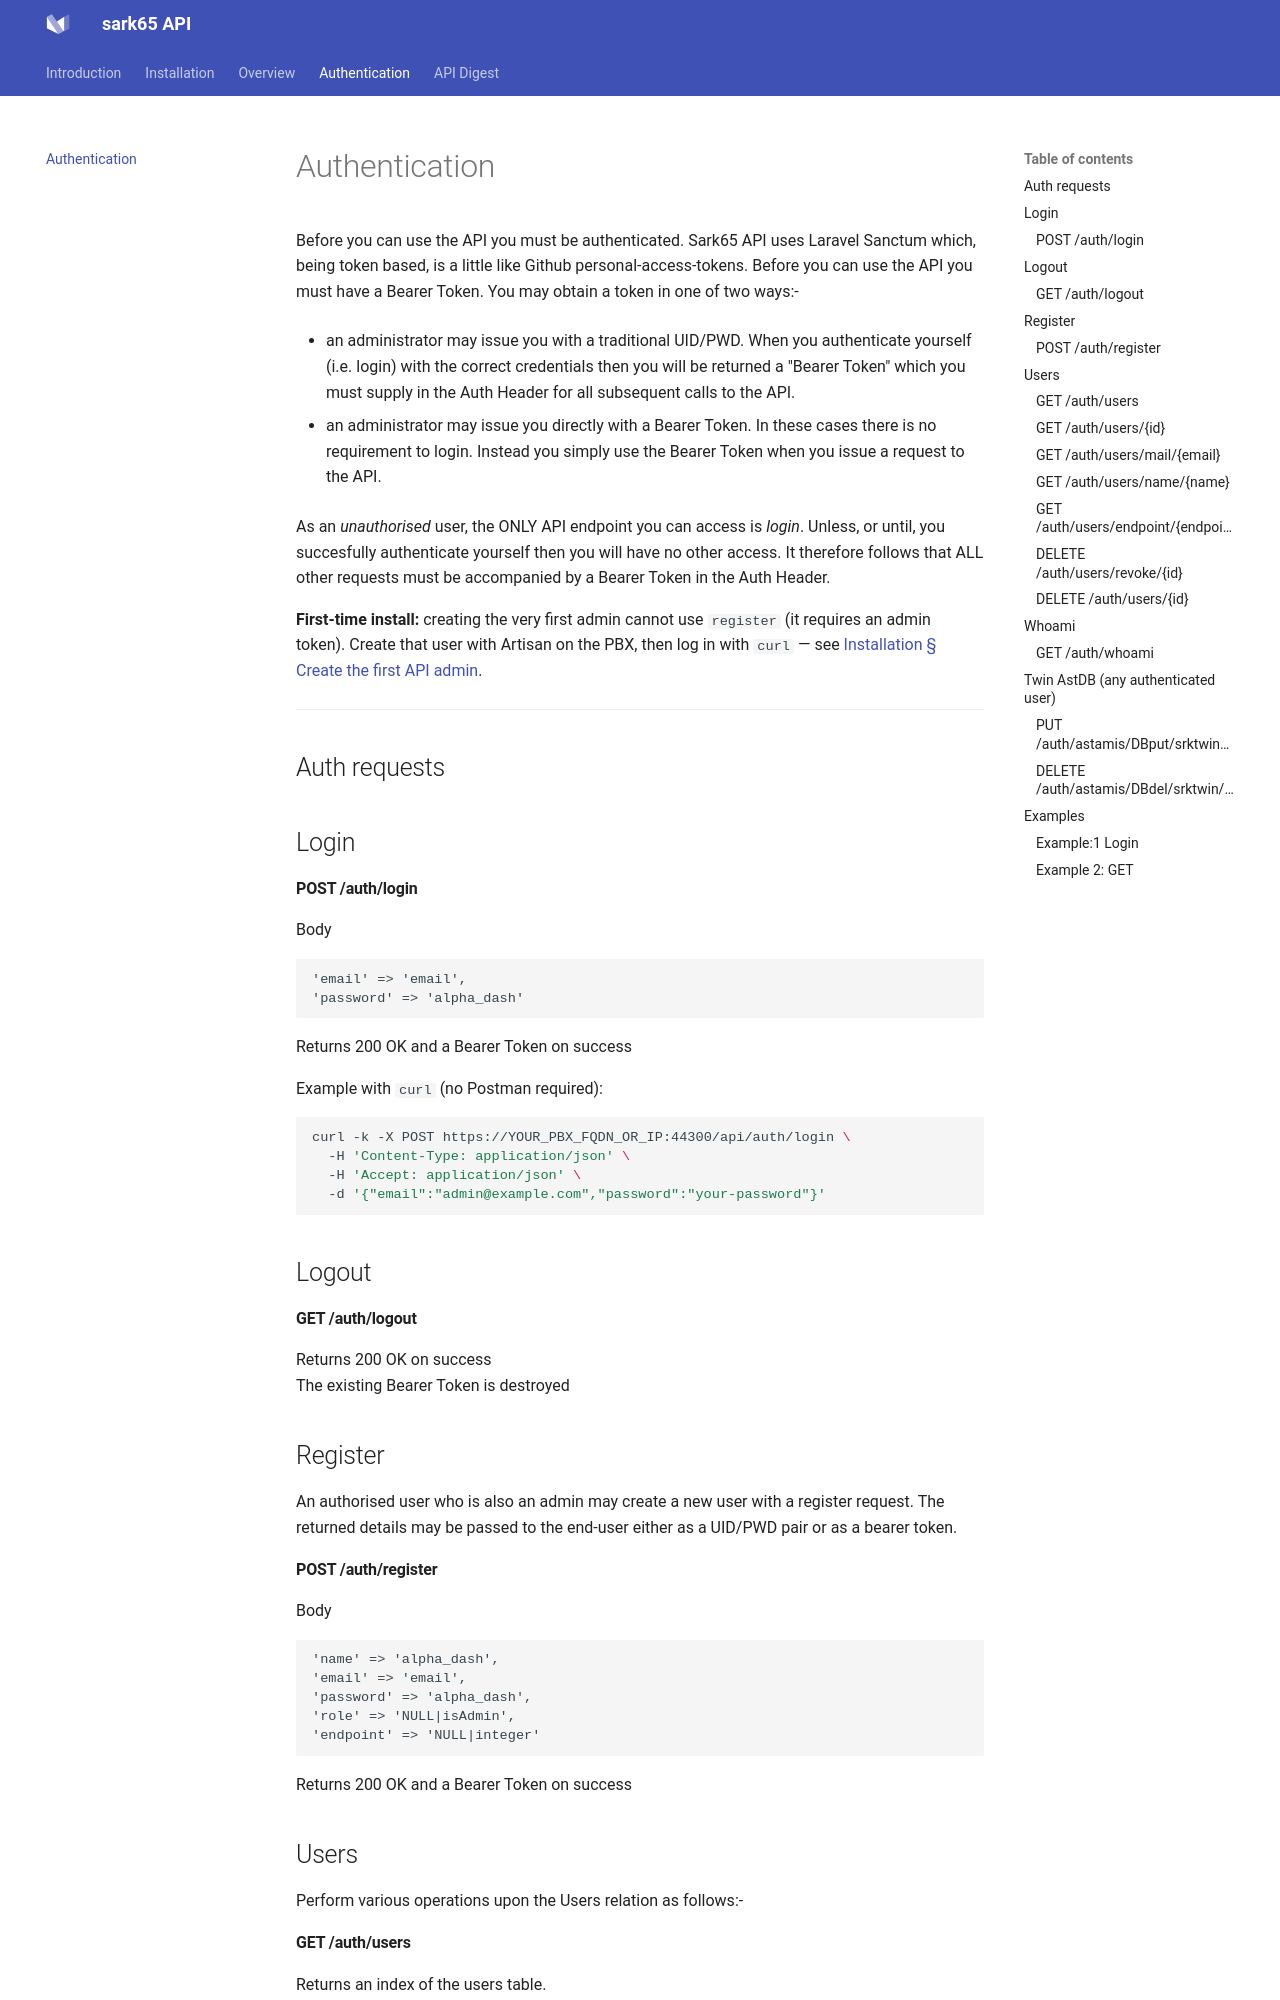

repository: aelintra/sark65api_L12 · page: auth/index.html · generator: mkdocs

# Authentication

Before you can use the API you must be authenticated.  Sark65 API uses Laravel Sanctum which, being token based, is a little like Github personal-access-tokens.   Before you can use the API you must have a Bearer Token. You may obtain a token in one of two ways:-

* an administrator may issue you with a traditional UID/PWD.  When you authenticate yourself (i.e. login) with the correct credentials then you will be returned a "Bearer Token" which you must supply in the Auth Header for all subsequent calls to the API. 

* an administrator may issue you directly with a Bearer Token.  In these cases there is no requirement to login.   Instead you simply use the Bearer Token when you issue a request to the API.

As an <i>unauthorised</i> user, the ONLY API endpoint you can access is <i>login</i>.   Unless, or until, you succesfully authenticate yourself then you will have no other access.  It therefore follows that ALL other requests must be accompanied by a Bearer Token in the Auth Header.

**First-time install:** creating the very first admin cannot use `register` (it requires an admin token). Create that user with Artisan on the PBX, then log in with `curl` — see [Installation § Create the first API admin](installation.md#12-create-the-first-api-admin-no-postman).

---
